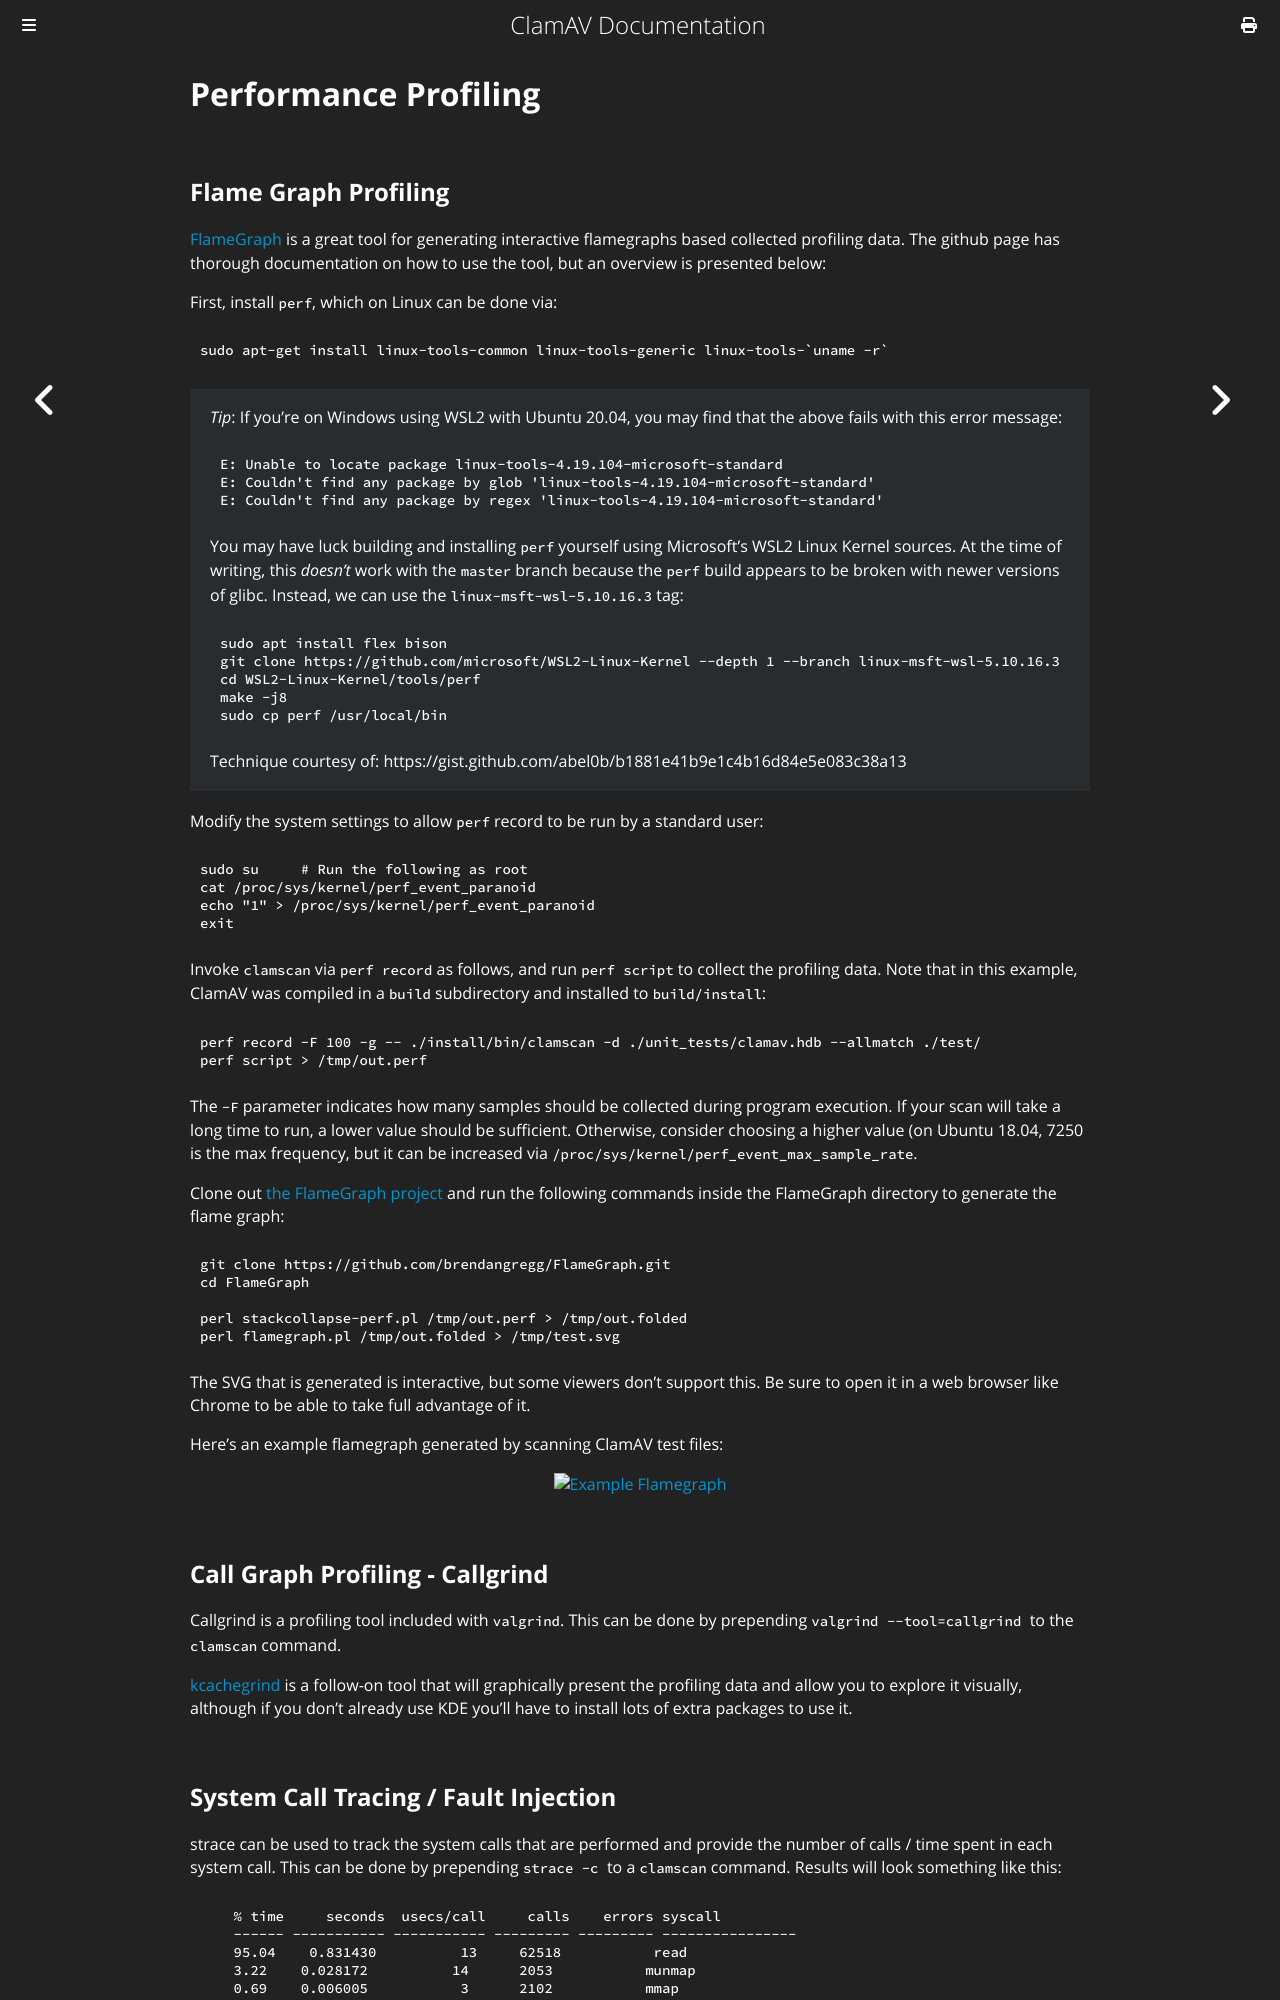

repository: Cisco-Talos/clamav-documentation · page: manual/Development/performance-profiling.html · generator: mdbook

# Performance Profiling


## Flame Graph Profiling

[FlameGraph](https://github.com/brendangregg/FlameGraph) is a great tool for generating interactive flamegraphs based collected profiling data. The github page has thorough documentation on how to use the tool, but an overview is presented below:

First, install `perf`, which on Linux can be done via:

```bash
sudo apt-get install linux-tools-common linux-tools-generic linux-tools-`uname -r`
```

> _Tip_: If you're on Windows using WSL2 with Ubuntu 20.04, you may find that the above fails with this error message:
>
> ```
> E: Unable to locate package linux-tools-4.19.104-microsoft-standard
> E: Couldn't find any package by glob 'linux-tools-4.19.104-microsoft-standard'
> E: Couldn't find any package by regex 'linux-tools-4.19.104-microsoft-standard'
> ```
>
> You may have luck building and installing `perf` yourself using Microsoft's WSL2 Linux Kernel sources. At the time of writing, this _doesn't_ work with the `master` branch because the `perf` build appears to be broken with newer versions of glibc. Instead, we can use the `linux-msft-wsl-5.10.16.3` tag:
>
> ```bash
> sudo apt install flex bison
> git clone https://github.com/microsoft/WSL2-Linux-Kernel --depth 1 --branch linux-msft-wsl-5.10.16.3
> cd WSL2-Linux-Kernel/tools/perf
> make -j8
> sudo cp perf /usr/local/bin
> ```
>
> Technique courtesy of: https://gist.github.com/abel0b/b1881e41b9e1c4b16d84e5e083c38a13

Modify the system settings to allow `perf` record to be run by a standard user:

```bash
sudo su     # Run the following as root
cat /proc/sys/kernel/perf_event_paranoid
echo "1" > /proc/sys/kernel/perf_event_paranoid
exit
```

Invoke `clamscan` via `perf record` as follows, and run `perf script` to collect the profiling data. Note that in this example, ClamAV was compiled in a `build` subdirectory and installed to `build/install`:

```bash
perf record -F 100 -g -- ./install/bin/clamscan -d ./unit_tests/clamav.hdb --allmatch ./test/
perf script > /tmp/out.perf
```

The `-F` parameter indicates how many samples should be collected during program execution. If your scan will take a long time to run, a lower value should be sufficient. Otherwise, consider choosing a higher value (on Ubuntu 18.04, 7250 is the max frequency, but it can be increased via `/proc/sys/kernel/perf_event_max_sample_rate`.

Clone out [the FlameGraph project](https://github.com/brendangregg/FlameGraph) and run the following commands inside the FlameGraph directory to generate the flame graph:

```bash
git clone https://github.com/brendangregg/FlameGraph.git
cd FlameGraph

perl stackcollapse-perf.pl /tmp/out.perf > /tmp/out.folded
perl flamegraph.pl /tmp/out.folded > /tmp/test.svg
```

The SVG that is generated is interactive, but some viewers don't support this.
Be sure to open it in a web browser like Chrome to be able to take full advantage of it.

Here's an example flamegraph generated by scanning ClamAV test files:

<p align="center">
  <a href="https://raw.githubusercontent.com/micahsnyder/clamav-documentation/main/src/images/flamegraph.svg">
    <img align="center" src="https://raw.githubusercontent.com/micahsnyder/clamav-documentation/main/src/images/flamegraph.svg" alt='Example Flamegraph'>
  </a>
</p>

## Call Graph Profiling - Callgrind

Callgrind is a profiling tool included with `valgrind`. This can be done by prepending `valgrind --tool=callgrind ` to the `clamscan` command.

[kcachegrind](https://kcachegrind.github.io/html/Home.html) is a follow-on tool that will graphically present the profiling data and allow you to explore it visually, although if you don't already use KDE you'll have to install lots of extra packages to use it.
